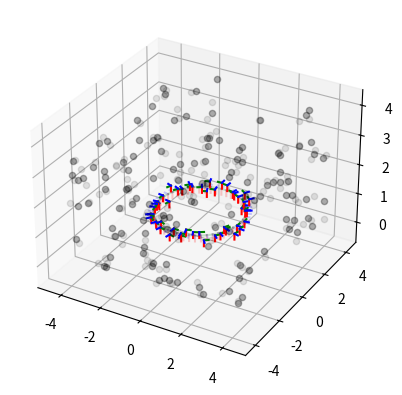

The matplotlib source for this figure:
# written by Stefan Leutenegger, TU Munich, November 2021

import numpy as np
from matplotlib import pyplot as plt
from matplotlib import animation
from matplotlib import lines
from mpl_toolkits import mplot3d
from mpl_toolkits.mplot3d import Axes3D
from scipy.spatial.transform import Rotation as R

# draw the BA problem
class BaVisualiser:
    def __init__(self, W_t_C, rot_WC, W_l):
        self.W_t_C = W_t_C
        self.rot_WC = rot_WC
        self.W_l = W_l
        
        # start plotting
        self.fig = plt.figure
        self.ax = plt.axes(projection='3d')
        self.ex = np.array([[1.0],[0.0],[0.0]])*0.2
        self.ey = np.array([[0.0],[1.0],[0.0]])*0.2
        self.ez = np.array([[0.0],[0.0],[1.0]])*0.2
        
    def drawGroundTruth(self):
        
        # plot ground truth poses
        for i in range(0,len(self.W_t_C)):
            W_t_C_i = self.W_t_C[i]
            rot_WC_i = self.rot_WC[i]
            endx = W_t_C_i + rot_WC_i.apply(self.ex.reshape(3)).reshape(3,1)
            endy = W_t_C_i + rot_WC_i.apply(self.ey.reshape(3)).reshape(3,1)
            endz = W_t_C_i + rot_WC_i.apply(self.ez.reshape(3)).reshape(3,1)
            self.ax.plot([W_t_C_i[0,0],endx[0,0]],
                           [W_t_C_i[1,0],endx[1,0]],
                           [W_t_C_i[2,0],endx[2,0]],
                           color='red', alpha=0.2)
            self.ax.plot([W_t_C_i[0,0],endy[0,0]],
                           [W_t_C_i[1,0],endy[1,0]],
                           [W_t_C_i[2,0],endy[2,0]],
                           color='green', alpha=0.2)
            self.ax.plot([W_t_C_i[0,0],endz[0,0]],
                           [W_t_C_i[1,0],endz[1,0]],
                           [W_t_C_i[2,0],endz[2,0]],
                           color='blue', alpha=0.2)
        
        # plot ground truth landmarks
        for W_l_j in self.W_l:
            self.ax.scatter(W_l_j[0,0], W_l_j[1,0], W_l_j[2,0],  marker='o', color='black', alpha=0.1)
        
    def draw(self, W_t_C_bar, rot_WC_bar, W_l_bar):
        self.drawGroundTruth()
        for i in range(0,len(W_t_C_bar)):
            W_t_C_i = W_t_C_bar[i]
            rot_WC_i = rot_WC_bar[i]
            endx = W_t_C_i + rot_WC_i.apply(self.ex.reshape(3)).reshape(3,1)
            endy = W_t_C_i + rot_WC_i.apply(self.ey.reshape(3)).reshape(3,1)
            endz = W_t_C_i + rot_WC_i.apply(self.ez.reshape(3)).reshape(3,1)
            self.ax.plot([W_t_C_i[0,0],endx[0,0]],
                           [W_t_C_i[1,0],endx[1,0]],
                           [W_t_C_i[2,0],endx[2,0]],
                           color='red')
            self.ax.plot([W_t_C_i[0,0],endy[0,0]],
                           [W_t_C_i[1,0],endy[1,0]],
                           [W_t_C_i[2,0],endy[2,0]],
                           color='green')
            self.ax.plot([W_t_C_i[0,0],endz[0,0]],
                           [W_t_C_i[1,0],endz[1,0]],
                           [W_t_C_i[2,0],endz[2,0]],
                           color='blue')
        for W_l_j in W_l_bar:
            self.ax.scatter(W_l_j[0,0], W_l_j[1,0], W_l_j[2,0],  marker='o', color='black', alpha=0.3)
        plt.show()
        
# configurable parameters:
b = 8.0 # room side length
h = 3.5 # room height
hc = 1.2 # height of camera
r = 2.0 # circle radius
image_width = 640.0 # image width in pixels
image_height = 480.0 # image height in pixels
f = 500.0 # focal length in pixels
P_outlier = 0.0 # outlier probability

# camera projection helper class:
class Camera:
    def __init__(self, image_width, image_height, f):
        self.image_width = image_width # image width in pixels
        self.image_height = image_height # image height in pixels
        self.f = f # focal length in pixels
        self.c_1 = image_width/2.0 - 0.5
        self.c_2 = image_height/2.0 - 0.5
    def project(self, C_l):
        C_l = C_l.reshape(3)
        # TODO: you might want to implement the Jacobian computation in here.
        if C_l[2]<1.0e-10:
            return []
        x_dash = np.array([[C_l[0]/C_l[2]],[C_l[1]/C_l[2]]])
        u = self.f*x_dash + np.array([[self.c_1],[self.c_2]])
        if u[0,0]<-0.5 or u[0,0]>self.image_width-0.5:
            return []
        if u[1,0]<-0.5 or u[1,0]>self.image_height-0.5:
            return []
        return u
    
# make up some random landmarks
W_l = []
for j in range(0,20):
    x = np.random.uniform(-b/2.0, b/2.0)
    z = np.random.uniform(0, h)
    W_l.append(np.array([[x],[-b/2.0],[z]]))
for j in range(0,20):
    x = np.random.uniform(-b/2.0, b/2.0)
    z = np.random.uniform(0, h)
    W_l.append(np.array([[x],[b/2.0],[z]]))
for j in range(0,20):
    y = np.random.uniform(-b/2.0, b/2.0)
    z = np.random.uniform(0, h)
    W_l.append(np.array([[-b/2.0],[y],[z]]))
for j in range(0,20):
    y = np.random.uniform(-b/2.0, b/2.0)
    z = np.random.uniform(0, h)
    W_l.append(np.array([[b/2.0],[y],[z]]))
for j in range(0,20):
    x = np.random.uniform(-b/2.0, b/2.0)
    y = np.random.uniform(-b/2.0, b/2.0)
    W_l.append(np.array([[x],[y],[0]]))
for j in range(0,20):
    x = np.random.uniform(-b/2.0, b/2.0)
    y = np.random.uniform(-b/2.0, b/2.0)
    W_l.append(np.array([[x],[y],[h]]))

# simulate poses and keypoint measurments
W_t_C = []
rot_WC = []
rot_WC0 = R.from_quat([0, np.sin(np.pi/2.0/2.0), 0,  np.cos(np.pi/2.0/2.0)])
u_tilde = []
camera = Camera(image_width, image_height, f)
for i in range(0,50):
    theta = i * 2.0 * np.pi / 50
    W_t_C_i = np.array([[r*np.cos(theta)],[r*np.sin(theta)],[hc]])
    W_t_C.append(W_t_C_i)
    rot_WC_i = rot_WC0*R.from_quat([np.sin(-theta/2.0), 0, 0,  np.cos(-theta/2.0)])
    rot_WC.append(rot_WC_i)
    for j in range(0,len(W_l)):
        W_l_j = W_l[j]
        C_l_j = rot_WC_i.inv().apply(W_l_j.reshape(1,3)) - rot_WC_i.inv().apply(W_t_C_i.reshape(1,3))
        u = camera.project(C_l_j)
        if len(u)>0:
            u = u + np.random.normal(0,0.3,size=(2,1)) # add some realistic noise
            X = np.random.uniform(0,1)
            if X<P_outlier:
                u_tilde.append((u, i, np.random.randint(len(W_l))))
            else:
                u_tilde.append((u, i, j))

# the estimator:
max_iter = 100

# since this is a simulation, we can use as a simple starting point a perturbation of the ground truth:
W_t_C_bar = []
rot_WC_bar = []
W_l_bar = []
for W_t_C_i in W_t_C:
    W_t_C_bar.append(W_t_C_i + np.random.normal(0,0.1,size=(3,1))) # perturb camera positions with 10 cm stdev.
for rot_WC_i in rot_WC:
    dq = R.from_rotvec(np.random.normal(0,0.001,size=(3))) # rotation vector perturbation with 0.001 rad stdev.
    rot_WC_bar.append(dq*rot_WC_i)
for W_l_j in W_l:
    W_l_bar.append(W_l_j + np.random.normal(0,0.2,size=(3,1))) # perturb landmark positions with 20 cm stdev.
    
# let's have a visualiser
baVisualiser = BaVisualiser(W_t_C, rot_WC, W_l)

# now for the Levenberg-Marquardt minimisation:
#for i in range(0,max_iter):
    # TODO: compute A*dx = b as well as cost
    # TODO: augment the system according to the Levenberg-Marquardt scheme
    # TODO: solve for dx and apply it to x_bar
    # TODO: check for progress
    # TODO: convergence
    
baVisualiser.draw(W_t_C_bar, rot_WC_bar, W_l_bar)
